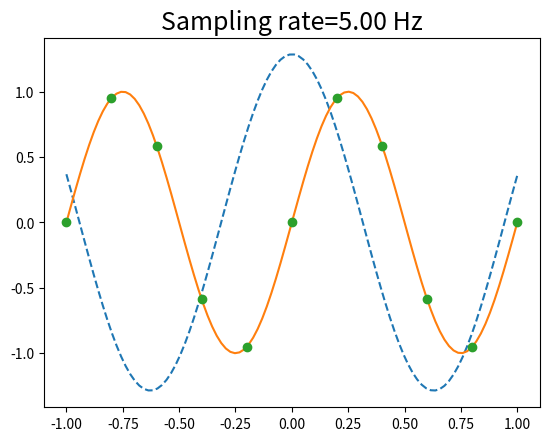

Write the Python code that produced this figure.
from __future__ import division 
from matplotlib.pyplot import *
from numpy import *

f = 1.0
fs = 5.0
t = arange(-1,1+1/fs,1/fs)
x = sin(2*pi*f*t)

fig, ax = subplots()
t = linspace(-1,1, 100)
ts = arange(-1, 1+1/fs, 1/fs)
num_coeffs = len (ts)
sm = 0
for k in range(-num_coeffs, num_coeffs):
    sm += sin(2*pi*(k/fs))*sin(k - fs*t)
ax.plot(t, sm, '--', t, sin(2*pi*t), ts, sin(2*pi*ts), 'o')
ax.set_title('Sampling rate=%3.2f Hz' % fs, fontsize=18)
show()
